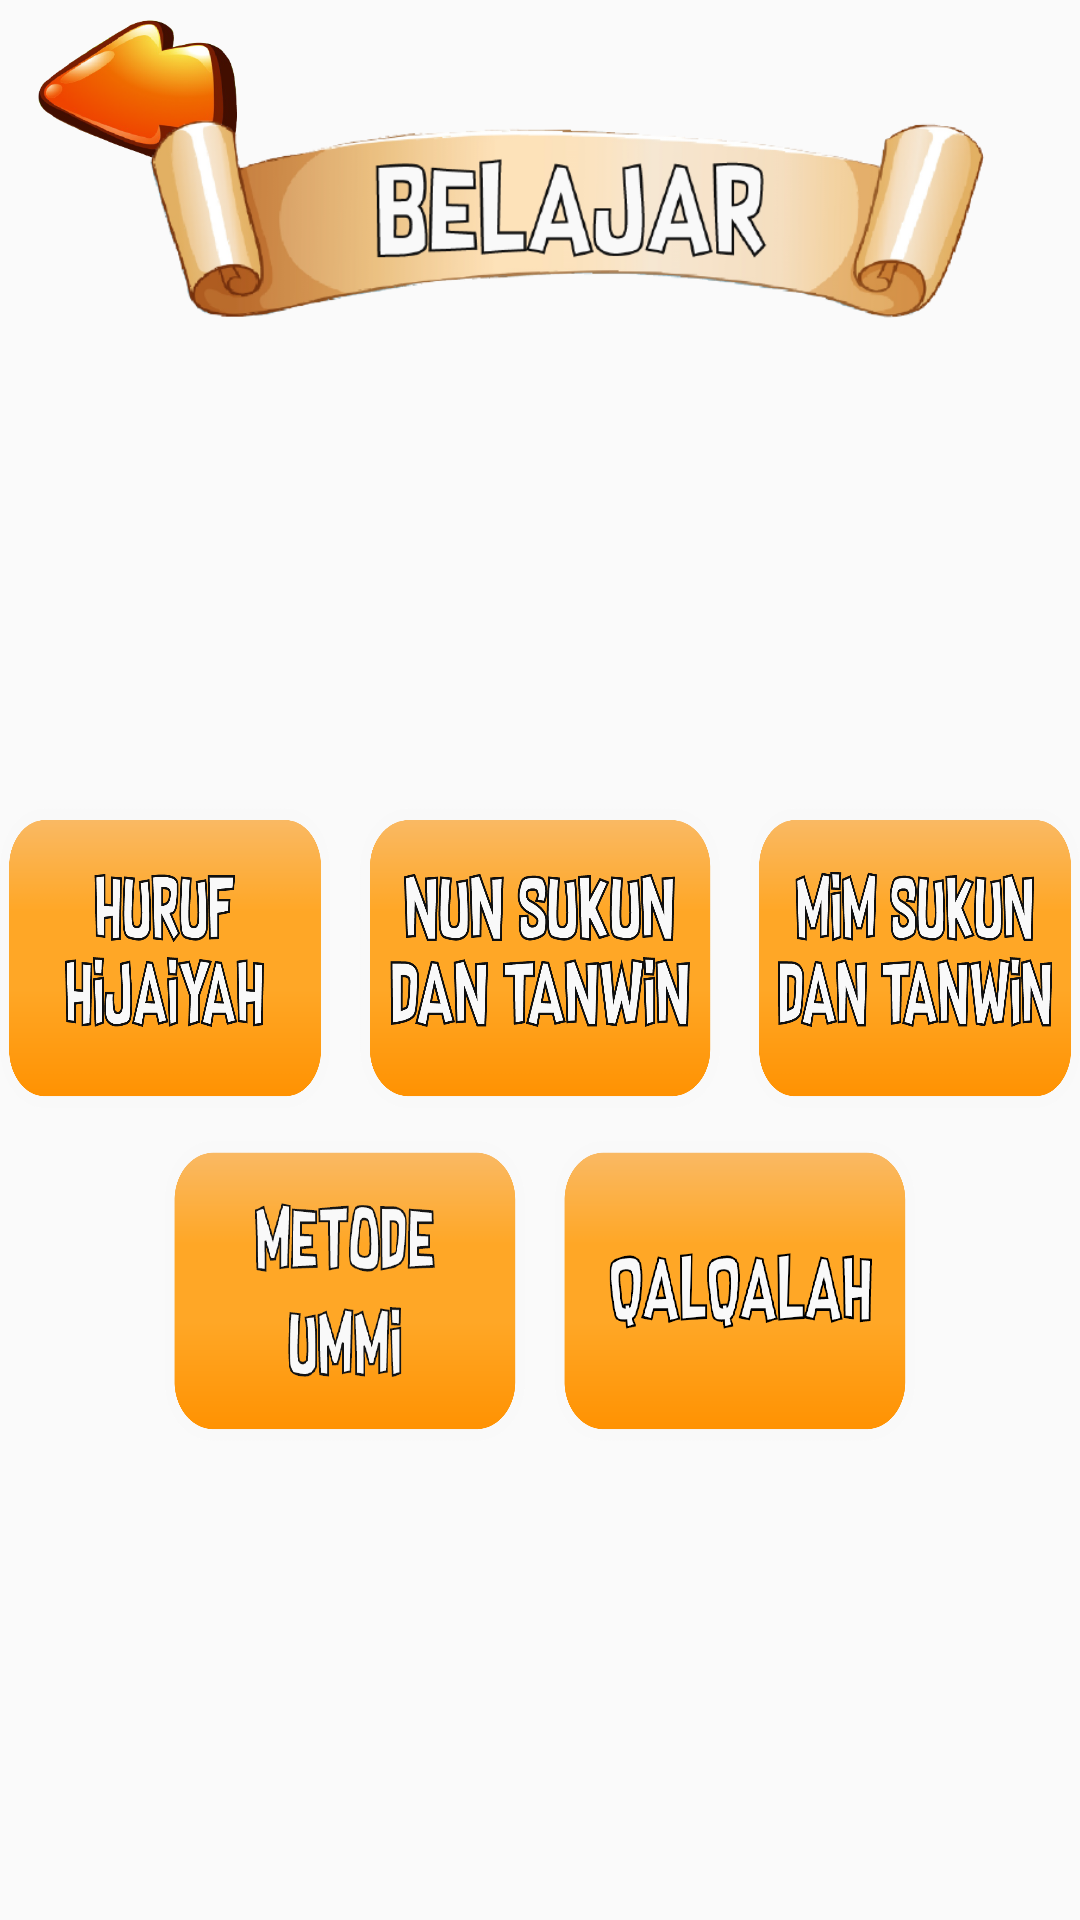

The Android layout XML behind this screen, and the referenced resources:
<!-- AndroidManifest.xml: application theme temaku -->
<!-- res/layout/fragment_belajar_menu.xml -->
<?xml version="1.0" encoding="utf-8"?>
<RelativeLayout xmlns:android="http://schemas.android.com/apk/res/android"
    xmlns:tools="http://schemas.android.com/tools"
    android:layout_width="match_parent"
    android:layout_height="match_parent"
    tools:context=".BelajarMenu">

    

    <ImageButton
        android:id="@+id/btnBack"
        android:layout_width="100dp"
        android:layout_height="60dp"
        android:background="@drawable/back" />

    <ImageView
        android:layout_width="300dp"
        android:layout_height="150dp"
        android:layout_centerHorizontal="true"
        android:src="@drawable/head_bljr" />

    <TextView
        android:id="@+id/tv"
        android:layout_width="wrap_content"
        android:layout_height="wrap_content"
        android:layout_centerInParent="true"
        android:text="" />

    <TextView
        android:id="@+id/tv2"
        android:layout_width="wrap_content"
        android:layout_height="wrap_content"
        android:layout_alignStart="@+id/tv"
        android:layout_alignTop="@id/tv"
        android:layout_marginTop="40dp"
        android:text="" />

    <ImageButton
        android:id="@+id/ibHijaiyah"
        style="@style/buttonBelajar"
        android:layout_alignEnd="@+id/tv2"
        android:layout_alignBottom="@+id/tv2"
        android:layout_marginEnd="70dp"
        android:background="@drawable/img_hija" />

    <ImageButton
        android:id="@+id/ibNun"
        style="@style/buttonBelajar"
        android:layout_alignBottom="@+id/tv2"
        android:layout_centerHorizontal="true"
        android:layout_marginEnd="10dp"
        android:background="@drawable/img_nunskn" />

    <ImageButton
        android:id="@+id/ibMim"
        style="@style/buttonBelajar"
        android:layout_alignStart="@id/tv2"
        android:layout_alignBottom="@+id/tv2"
        android:layout_marginStart="70dp"
        android:background="@drawable/img_mimskn" />

    <ImageButton
        android:id="@+id/ibUmmi"
        style="@style/buttonBelajar"
        android:layout_alignTop="@+id/tv2"
        android:layout_alignEnd="@+id/tv2"
        android:layout_marginTop="30dp"
        android:layout_marginEnd="5dp"
        android:background="@drawable/img_ummi" />


    <ImageButton
        android:id="@+id/ibQalqalah"
        style="@style/buttonBelajar"
        android:layout_alignStart="@id/tv2"
        android:layout_alignTop="@+id/tv2"
        android:layout_marginStart="5dp"
        android:layout_marginTop="30dp"
        android:background="@drawable/img_qalqalah" />
</RelativeLayout>
<!-- resources referenced by this layout -->
<resources>
  <!-- drawable back: png bitmap (drawable, 57441 bytes) -->
  <!-- drawable head_bljr: png bitmap (drawable, 71925 bytes) -->
  <!-- drawable img_hija: png bitmap (drawable, 43048 bytes) -->
  <!-- drawable img_mimskn: png bitmap (drawable, 59154 bytes) -->
  <!-- drawable img_nunskn: png bitmap (drawable, 55029 bytes) -->
  <!-- drawable img_qalqalah: png bitmap (drawable, 34541 bytes) -->
  <!-- drawable img_ummi: png bitmap (drawable, 37567 bytes) -->
  <style name="buttonBelajar">
          <item name="android:layout_width">120dp</item>
          <item name="android:layout_height">100dp</item>
      </style>
  <style name="temaku" parent="Theme.AppCompat.Light.NoActionBar">
          <item name="android:windowFullscreen">true</item>
          <item name="android:windowNoTitle">true</item>
          
          <item name="android:windowActionBar">false</item>
          
          <item name="android:windowContentOverlay">@null</item>
      </style>
</resources>
